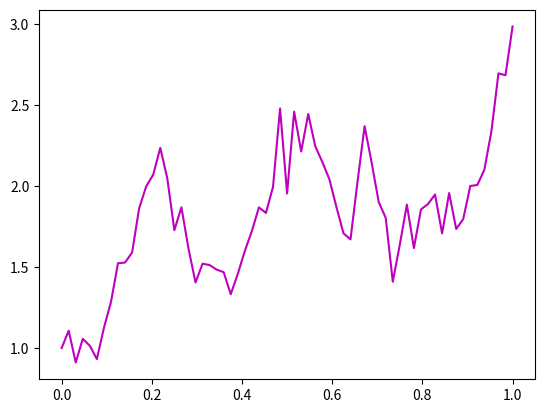

Source code (Python): (Note: this script raises an exception after producing the figure.)
# Python analog of em.m in Higham, 2001
# Euler-Maruyama method on linear SDE

# SDE is dX = lam*X dt + mu*X dW, X(0) = Xzero
#   where lam = 2, mu = 1, and Xzero = 1.

# Discretized Brownian path over [0, 1] has dt = 2**(-8).
# Euler-Maruyama uses timestep R*dt

import numpy as np
import matplotlib.pyplot as plt

# np.random.seed(100)
lam, mu, Xzero = 2., 1., 1.
T, N = 1., 2**6
dt = T/N
t = np.linspace(start=0, stop=T, num=N+1)
dW = np.random.normal(loc=0, scale=np.sqrt(dt), size=N)
W = np.insert(arr=np.cumsum(dW), obj=0, values=0)

Xtrue = Xzero*np.exp((lam - mu**2/2)*t + mu*W)  # Compute the true path
plt.plot(t, Xtrue, 'm-')

R = 1; Dt = R*dt; L = N//R
Xem = np.zeros(shape=L+1)
Xtemp = Xzero
Xem[0] = Xtemp
for j in range(L):
    Winc = np.sum(dW[R*j:R*(j+1)])
    Xtemp += Dt*lam*Xtemp + mu*Xtemp*Winc
    Xem[j+1] = Xtemp

plt.plot(np.linspace(start=0, stop=T, num=N/R+1), Xem, 'r--*')
plt.xlabel('$t$')
plt.ylabel('$X(t)$')
plt.show()

emerr = np.abs(Xem[-1] - Xtrue[-1])
print(emerr)
